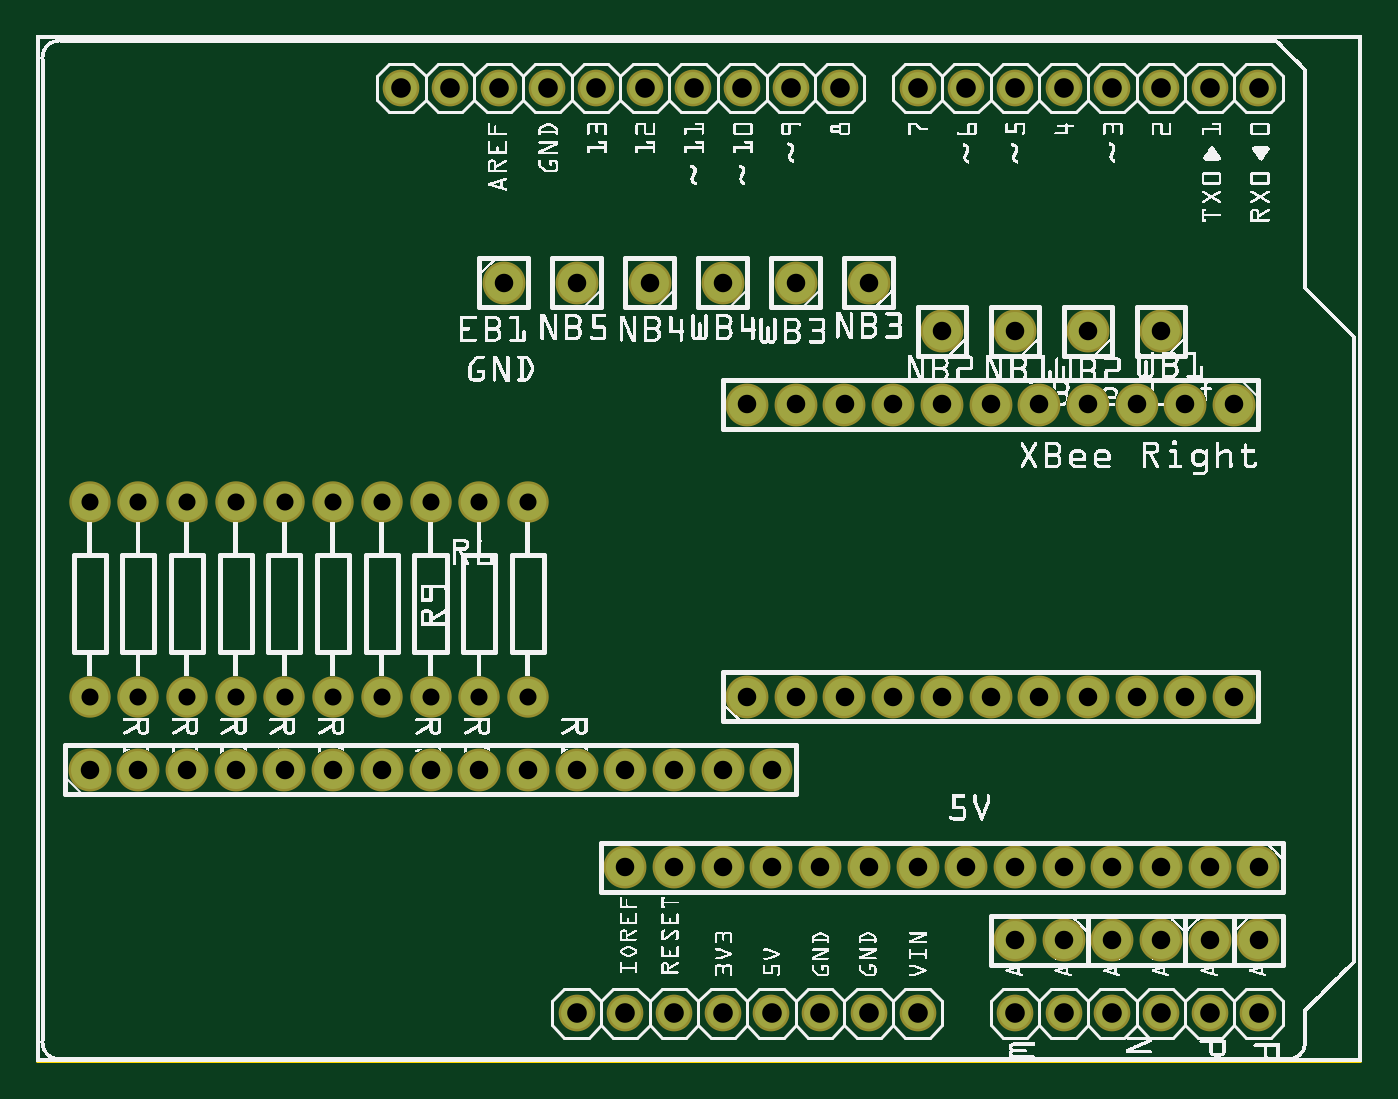
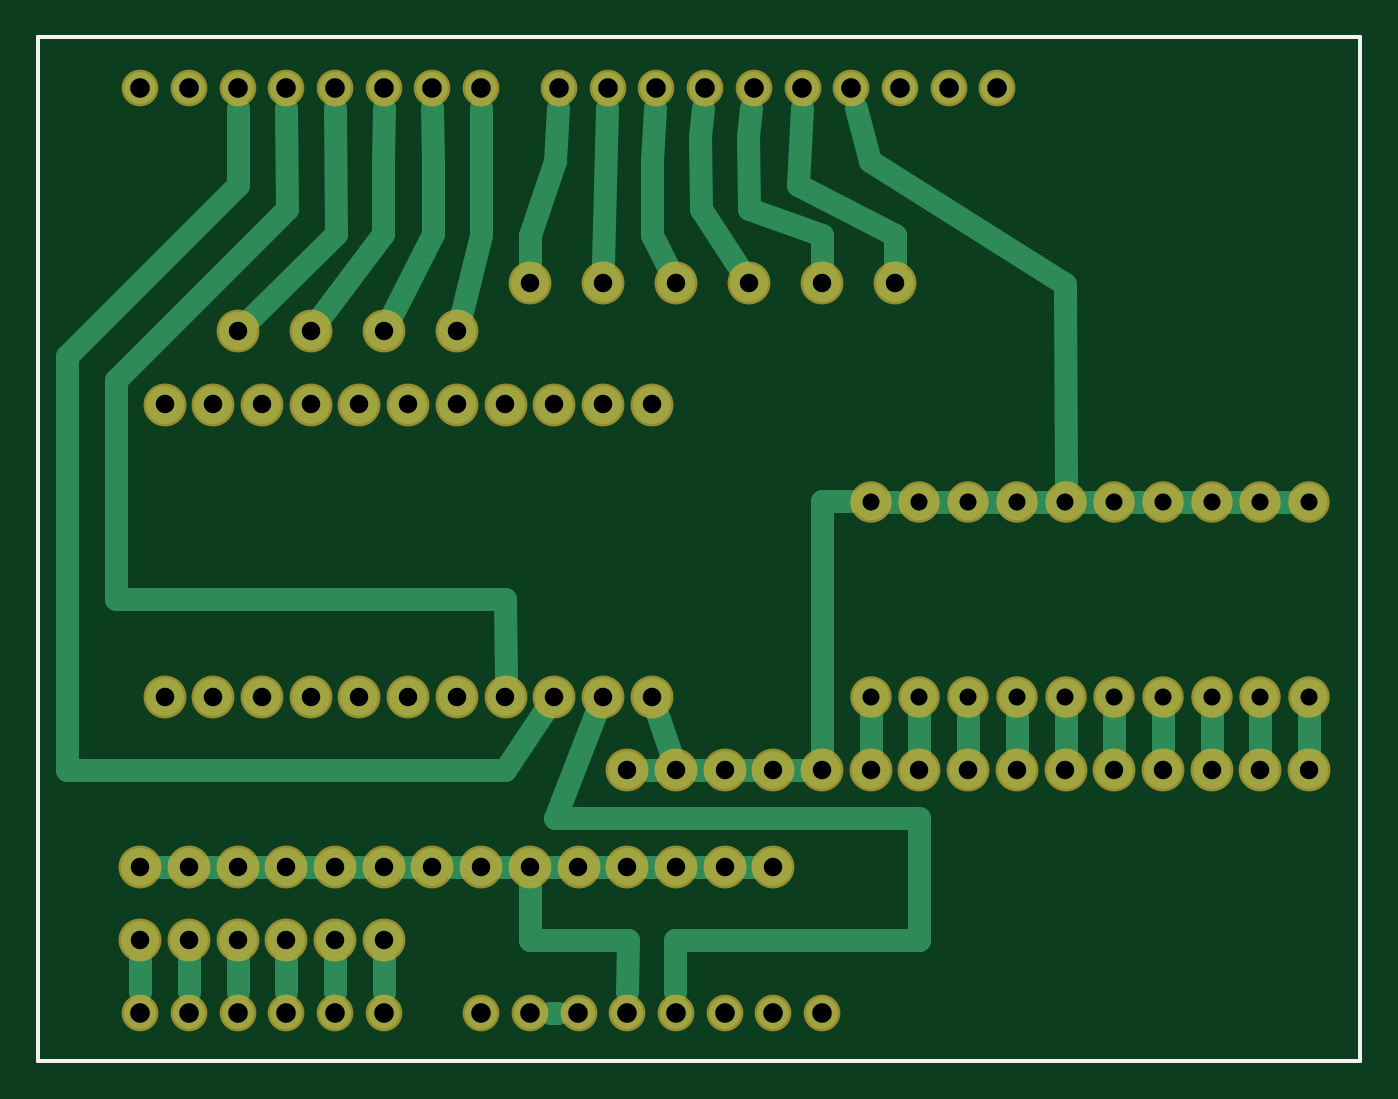
Circuit board: 8 layer files. Board 68.9 x 53.4 mm.
- outline: controller-trial04-extra-buttons-and-pots_contour.gm1 (395 bytes)
- bottom_copper: controller-trial04-extra-buttons-and-pots_copperBottom.gbl (5638 bytes)
- top_copper: controller-trial04-extra-buttons-and-pots_copperTop.gtl (2148 bytes)
- drill: controller-trial04-extra-buttons-and-pots_drill.txt (2063 bytes)
- bottom_mask: controller-trial04-extra-buttons-and-pots_maskBottom.gbs (2144 bytes)
- top_mask: controller-trial04-extra-buttons-and-pots_maskTop.gts (2144 bytes)
- bottom_silk: controller-trial04-extra-buttons-and-pots_silkBottom.gbo (383 bytes)
- top_silk: controller-trial04-extra-buttons-and-pots_silkTop.gto (549499 bytes)

=== outline: controller-trial04-extra-buttons-and-pots_contour.gm1 ===
G04 MADE WITH FRITZING*
G04 WWW.FRITZING.ORG*
G04 DOUBLE SIDED*
G04 HOLES PLATED*
G04 CONTOUR ON CENTER OF CONTOUR VECTOR*
%ASAXBY*%
%FSLAX23Y23*%
%MOIN*%
%OFA0B0*%
%SFA1.0B1.0*%
%ADD10R,2.722310X2.108930*%
%ADD11C,0.008000*%
%ADD10C,0.008*%
%LNCONTOUR*%
G90*
G70*
G54D10*
G54D11*
X4Y2105D02*
X2718Y2105D01*
X2718Y4D01*
X4Y4D01*
X4Y2105D01*
D02*
G04 End of contour*
M02*
=== bottom_copper: controller-trial04-extra-buttons-and-pots_copperBottom.gbl ===
G04 MADE WITH FRITZING*
G04 WWW.FRITZING.ORG*
G04 DOUBLE SIDED*
G04 HOLES PLATED*
G04 CONTOUR ON CENTER OF CONTOUR VECTOR*
%ASAXBY*%
%FSLAX23Y23*%
%MOIN*%
%OFA0B0*%
%SFA1.0B1.0*%
%ADD10C,0.075000*%
%ADD11C,0.078000*%
%ADD12C,0.065278*%
%ADD13C,0.048000*%
%LNCOPPER0*%
G90*
G70*
G54D10*
X1009Y1151D03*
X1009Y751D03*
G54D11*
X959Y1601D03*
X2509Y251D03*
X2409Y251D03*
G54D10*
X609Y1151D03*
X609Y751D03*
X909Y1151D03*
X909Y751D03*
X809Y1151D03*
X809Y751D03*
X709Y1151D03*
X709Y751D03*
X509Y1151D03*
X509Y751D03*
X409Y1151D03*
X409Y751D03*
X309Y1151D03*
X309Y751D03*
X209Y1151D03*
X209Y751D03*
X109Y1151D03*
X109Y751D03*
G54D11*
X2309Y251D03*
X2209Y251D03*
X2109Y251D03*
X2009Y251D03*
X1109Y1601D03*
X1259Y1601D03*
X1409Y1601D03*
X1559Y1601D03*
X1709Y1601D03*
X1859Y1501D03*
X2009Y1501D03*
X2159Y1501D03*
X2309Y1501D03*
X109Y601D03*
X209Y601D03*
X309Y601D03*
X409Y601D03*
X509Y601D03*
X609Y601D03*
X709Y601D03*
X809Y601D03*
X909Y601D03*
X1009Y601D03*
X1109Y601D03*
X1209Y601D03*
X1309Y601D03*
X1409Y601D03*
X1509Y601D03*
X2509Y401D03*
X2409Y401D03*
X2309Y401D03*
X2209Y401D03*
X2109Y401D03*
X2009Y401D03*
X1909Y401D03*
X1809Y401D03*
X1709Y401D03*
X1609Y401D03*
X1509Y401D03*
X1409Y401D03*
X1309Y401D03*
X1209Y401D03*
X2459Y1351D03*
X2359Y1351D03*
X2259Y1351D03*
X2159Y1351D03*
X2059Y1351D03*
X1959Y1351D03*
X1859Y1351D03*
X1759Y1351D03*
X1659Y1351D03*
X1559Y1351D03*
X1459Y1351D03*
X1459Y751D03*
X1559Y751D03*
X1659Y751D03*
X1759Y751D03*
X1859Y751D03*
X1959Y751D03*
X2059Y751D03*
X2159Y751D03*
X2259Y751D03*
X2359Y751D03*
X2459Y751D03*
G54D12*
X2109Y101D03*
X2209Y101D03*
X2309Y101D03*
X2409Y101D03*
X2509Y101D03*
X1649Y2001D03*
X1549Y2001D03*
X1449Y2001D03*
X1349Y2001D03*
X1249Y2001D03*
X1149Y2001D03*
X1049Y2001D03*
X949Y2001D03*
X849Y2001D03*
X749Y2001D03*
X2509Y2001D03*
X2409Y2001D03*
X2309Y2001D03*
X2209Y2001D03*
X2109Y2001D03*
X2009Y2001D03*
X1909Y2001D03*
X1809Y2001D03*
X1209Y101D03*
X1109Y101D03*
X1309Y101D03*
X1409Y101D03*
X1509Y101D03*
X1609Y101D03*
X1709Y101D03*
X1809Y101D03*
X2009Y101D03*
G54D13*
X1468Y601D02*
X1451Y601D01*
D02*
X509Y712D02*
X509Y642D01*
D02*
X209Y712D02*
X209Y642D01*
D02*
X709Y712D02*
X709Y642D01*
D02*
X109Y642D02*
X109Y712D01*
D02*
X409Y712D02*
X409Y642D01*
D02*
X609Y712D02*
X609Y642D01*
D02*
X809Y712D02*
X809Y642D01*
D02*
X309Y712D02*
X309Y642D01*
D02*
X909Y712D02*
X909Y642D01*
D02*
X1410Y251D02*
X1410Y144D01*
D02*
X910Y251D02*
X1410Y251D01*
D02*
X910Y503D02*
X910Y251D01*
D02*
X1658Y502D02*
X910Y503D01*
D02*
X1575Y713D02*
X1658Y502D01*
D02*
X959Y1700D02*
X959Y1642D01*
D02*
X1158Y1801D02*
X959Y1700D01*
D02*
X1151Y1959D02*
X1158Y1801D01*
D02*
X611Y1599D02*
X1011Y1851D01*
D02*
X1011Y1851D02*
X1039Y1960D01*
D02*
X609Y1191D02*
X611Y1599D01*
D02*
X2409Y144D02*
X2409Y210D01*
D02*
X2509Y144D02*
X2509Y210D01*
D02*
X949Y1151D02*
X970Y1151D01*
D02*
X1009Y642D02*
X1009Y712D01*
D02*
X1110Y1153D02*
X1049Y1152D01*
D02*
X1109Y642D02*
X1110Y1153D01*
D02*
X1446Y712D02*
X1422Y640D01*
D02*
X1268Y601D02*
X1251Y601D01*
D02*
X1168Y601D02*
X1151Y601D01*
D02*
X1368Y601D02*
X1351Y601D01*
D02*
X1468Y401D02*
X1451Y401D01*
D02*
X1368Y401D02*
X1351Y401D01*
D02*
X1268Y401D02*
X1251Y401D01*
D02*
X2108Y1701D02*
X2109Y1959D01*
D02*
X2280Y1530D02*
X2108Y1701D01*
D02*
X2010Y1852D02*
X2009Y1959D01*
D02*
X2010Y1701D02*
X2010Y1852D01*
D02*
X2135Y1534D02*
X2010Y1701D01*
D02*
X1908Y1852D02*
X1909Y1959D01*
D02*
X1908Y1701D02*
X1908Y1852D01*
D02*
X1991Y1538D02*
X1908Y1701D01*
D02*
X1809Y1852D02*
X1809Y1959D01*
D02*
X1809Y1700D02*
X1809Y1852D01*
D02*
X1849Y1541D02*
X1809Y1700D01*
D02*
X1658Y1852D02*
X1652Y1959D01*
D02*
X1708Y1700D02*
X1658Y1852D01*
D02*
X1709Y1642D02*
X1708Y1700D01*
D02*
X1558Y1642D02*
X1550Y1959D01*
D02*
X1458Y1852D02*
X1452Y1959D01*
D02*
X1459Y1700D02*
X1458Y1852D01*
D02*
X1428Y1638D02*
X1459Y1700D01*
D02*
X1359Y1902D02*
X1354Y1959D01*
D02*
X1358Y1752D02*
X1359Y1902D01*
D02*
X1282Y1636D02*
X1358Y1752D01*
D02*
X1109Y1700D02*
X1109Y1642D01*
D02*
X1260Y1752D02*
X1109Y1700D01*
D02*
X1261Y1902D02*
X1260Y1752D01*
D02*
X1254Y1959D02*
X1261Y1902D01*
D02*
X1652Y101D02*
X1667Y101D01*
D02*
X1508Y251D02*
X1509Y144D01*
D02*
X1708Y251D02*
X1508Y251D01*
D02*
X1709Y360D02*
X1708Y251D01*
D02*
X2309Y210D02*
X2309Y144D01*
D02*
X2209Y210D02*
X2209Y144D01*
D02*
X149Y1151D02*
X170Y1151D01*
D02*
X249Y1151D02*
X270Y1151D01*
D02*
X349Y1151D02*
X370Y1151D01*
D02*
X449Y1151D02*
X470Y1151D01*
D02*
X549Y1151D02*
X570Y1151D01*
D02*
X649Y1151D02*
X670Y1151D01*
D02*
X749Y1151D02*
X770Y1151D01*
D02*
X849Y1151D02*
X870Y1151D01*
D02*
X1551Y401D02*
X1568Y401D01*
D02*
X1651Y401D02*
X1668Y401D01*
D02*
X1768Y401D02*
X1751Y401D01*
D02*
X1868Y401D02*
X1851Y401D01*
D02*
X1968Y401D02*
X1951Y401D01*
D02*
X2068Y401D02*
X2051Y401D01*
D02*
X2168Y401D02*
X2151Y401D01*
D02*
X2268Y401D02*
X2251Y401D01*
D02*
X2368Y401D02*
X2351Y401D01*
D02*
X2468Y401D02*
X2451Y401D01*
D02*
X2009Y144D02*
X2009Y210D01*
D02*
X2109Y144D02*
X2109Y210D01*
D02*
X2558Y951D02*
X2558Y1402D01*
D02*
X2558Y1402D02*
X2208Y1752D01*
D02*
X2208Y1752D02*
X2209Y1959D01*
D02*
X1760Y952D02*
X2558Y951D01*
D02*
X1759Y792D02*
X1760Y952D01*
D02*
X2660Y601D02*
X2660Y1451D01*
D02*
X2660Y1451D02*
X2308Y1802D01*
D02*
X2308Y1802D02*
X2309Y1959D01*
D02*
X1760Y601D02*
X2660Y601D01*
D02*
X1682Y717D02*
X1760Y601D01*
G04 End of Copper0*
M02*
=== top_copper: controller-trial04-extra-buttons-and-pots_copperTop.gtl ===
G04 MADE WITH FRITZING*
G04 WWW.FRITZING.ORG*
G04 DOUBLE SIDED*
G04 HOLES PLATED*
G04 CONTOUR ON CENTER OF CONTOUR VECTOR*
%ASAXBY*%
%FSLAX23Y23*%
%MOIN*%
%OFA0B0*%
%SFA1.0B1.0*%
%ADD10C,0.075000*%
%ADD11C,0.078000*%
%ADD12C,0.065278*%
%LNCOPPER1*%
G90*
G70*
G54D10*
X1009Y1151D03*
X1009Y751D03*
G54D11*
X959Y1601D03*
X2509Y251D03*
X2409Y251D03*
G54D10*
X609Y1151D03*
X609Y751D03*
X909Y1151D03*
X909Y751D03*
X809Y1151D03*
X809Y751D03*
X709Y1151D03*
X709Y751D03*
X509Y1151D03*
X509Y751D03*
X409Y1151D03*
X409Y751D03*
X309Y1151D03*
X309Y751D03*
X209Y1151D03*
X209Y751D03*
X109Y1151D03*
X109Y751D03*
G54D11*
X2309Y251D03*
X2209Y251D03*
X2109Y251D03*
X2009Y251D03*
X1109Y1601D03*
X1259Y1601D03*
X1409Y1601D03*
X1559Y1601D03*
X1709Y1601D03*
X1859Y1501D03*
X2009Y1501D03*
X2159Y1501D03*
X2309Y1501D03*
X109Y601D03*
X209Y601D03*
X309Y601D03*
X409Y601D03*
X509Y601D03*
X609Y601D03*
X709Y601D03*
X809Y601D03*
X909Y601D03*
X1009Y601D03*
X1109Y601D03*
X1209Y601D03*
X1309Y601D03*
X1409Y601D03*
X1509Y601D03*
X2509Y401D03*
X2409Y401D03*
X2309Y401D03*
X2209Y401D03*
X2109Y401D03*
X2009Y401D03*
X1909Y401D03*
X1809Y401D03*
X1709Y401D03*
X1609Y401D03*
X1509Y401D03*
X1409Y401D03*
X1309Y401D03*
X1209Y401D03*
X2459Y1351D03*
X2359Y1351D03*
X2259Y1351D03*
X2159Y1351D03*
X2059Y1351D03*
X1959Y1351D03*
X1859Y1351D03*
X1759Y1351D03*
X1659Y1351D03*
X1559Y1351D03*
X1459Y1351D03*
X1459Y751D03*
X1559Y751D03*
X1659Y751D03*
X1759Y751D03*
X1859Y751D03*
X1959Y751D03*
X2059Y751D03*
X2159Y751D03*
X2259Y751D03*
X2359Y751D03*
X2459Y751D03*
G54D12*
X2109Y101D03*
X2209Y101D03*
X2309Y101D03*
X2409Y101D03*
X2509Y101D03*
X1649Y2001D03*
X1549Y2001D03*
X1449Y2001D03*
X1349Y2001D03*
X1249Y2001D03*
X1149Y2001D03*
X1049Y2001D03*
X949Y2001D03*
X849Y2001D03*
X749Y2001D03*
X2509Y2001D03*
X2409Y2001D03*
X2309Y2001D03*
X2209Y2001D03*
X2109Y2001D03*
X2009Y2001D03*
X1909Y2001D03*
X1809Y2001D03*
X1209Y101D03*
X1109Y101D03*
X1309Y101D03*
X1409Y101D03*
X1509Y101D03*
X1609Y101D03*
X1709Y101D03*
X1809Y101D03*
X2009Y101D03*
G04 End of Copper1*
M02*
=== drill: controller-trial04-extra-buttons-and-pots_drill.txt ===
; NON-PLATED HOLES START AT T1
; THROUGH (PLATED) HOLES START AT T100
M48
INCH
T100C0.038000
T101C0.035000
T102C0.040278
%
T100
X012092Y004012
X016592Y007512
X020592Y013512
X019592Y013512
X024092Y002512
X006092Y006012
X002092Y006012
X018592Y015012
X022592Y013512
X014592Y007512
X020592Y007512
X021592Y013512
X016092Y004012
X011092Y006012
X024592Y007512
X023592Y013512
X023592Y007512
X014592Y013512
X013092Y006012
X017092Y004012
X009092Y006012
X011092Y016012
X019592Y007512
X009592Y016012
X008092Y006012
X015092Y004012
X014092Y016012
X013092Y004012
X021592Y007512
X021092Y002512
X018092Y004012
X010092Y006012
X018592Y007512
X024592Y013512
X005092Y006012
X014092Y006012
X020092Y004012
X019092Y004012
X022092Y004012
X015592Y007512
X021092Y004012
X012092Y006012
X016592Y013512
X015092Y006012
X017092Y016012
X025092Y002512
X022092Y002512
X014092Y004012
X020092Y002512
X023092Y002512
X022592Y007512
X023092Y004012
X017592Y007512
X017592Y013512
X025092Y004012
X015592Y013512
X023092Y015012
X015592Y016012
X003092Y006012
X018592Y013512
X001092Y006012
X021592Y015012
X012592Y016012
X004092Y006012
X024092Y004012
X007092Y006012
X020092Y015012
T101
X009092Y011512
X001092Y007512
X007092Y011512
X001092Y011512
X003092Y011512
X004092Y011512
X005092Y011512
X004092Y007512
X006092Y011512
X010092Y007512
X003092Y007512
X007092Y007512
X010092Y011512
X008092Y011512
X002092Y011512
X009092Y007512
X006092Y007512
X008092Y007512
X002092Y007512
X005092Y007512
T102
X019093Y020012
X021093Y020012
X011493Y020012
X014093Y001012
X008493Y020012
X022092Y020012
X023093Y001012
X009493Y020012
X013493Y020012
X018093Y020012
X020093Y001012
X022092Y001012
X018093Y001012
X020093Y020012
X024093Y020012
X016093Y001012
X012093Y001012
X016492Y020012
X024093Y001012
X025093Y020012
X023093Y020012
X021093Y001012
X015093Y001012
X014493Y020012
X015493Y020012
X013093Y001012
X012493Y020012
X017092Y001012
X011093Y001012
X007492Y020012
X010493Y020012
X025093Y001012
T00
M30

=== bottom_mask: controller-trial04-extra-buttons-and-pots_maskBottom.gbs ===
G04 MADE WITH FRITZING*
G04 WWW.FRITZING.ORG*
G04 DOUBLE SIDED*
G04 HOLES PLATED*
G04 CONTOUR ON CENTER OF CONTOUR VECTOR*
%ASAXBY*%
%FSLAX23Y23*%
%MOIN*%
%OFA0B0*%
%SFA1.0B1.0*%
%ADD10C,0.085000*%
%ADD11C,0.088000*%
%ADD12C,0.075278*%
%LNMASK0*%
G90*
G70*
G54D10*
X1009Y1151D03*
X1009Y751D03*
G54D11*
X959Y1601D03*
X2509Y251D03*
X2409Y251D03*
G54D10*
X609Y1151D03*
X609Y751D03*
X909Y1151D03*
X909Y751D03*
X809Y1151D03*
X809Y751D03*
X709Y1151D03*
X709Y751D03*
X509Y1151D03*
X509Y751D03*
X409Y1151D03*
X409Y751D03*
X309Y1151D03*
X309Y751D03*
X209Y1151D03*
X209Y751D03*
X109Y1151D03*
X109Y751D03*
G54D11*
X2309Y251D03*
X2209Y251D03*
X2109Y251D03*
X2009Y251D03*
X1109Y1601D03*
X1259Y1601D03*
X1409Y1601D03*
X1559Y1601D03*
X1709Y1601D03*
X1859Y1501D03*
X2009Y1501D03*
X2159Y1501D03*
X2309Y1501D03*
X109Y601D03*
X209Y601D03*
X309Y601D03*
X409Y601D03*
X509Y601D03*
X609Y601D03*
X709Y601D03*
X809Y601D03*
X909Y601D03*
X1009Y601D03*
X1109Y601D03*
X1209Y601D03*
X1309Y601D03*
X1409Y601D03*
X1509Y601D03*
X2509Y401D03*
X2409Y401D03*
X2309Y401D03*
X2209Y401D03*
X2109Y401D03*
X2009Y401D03*
X1909Y401D03*
X1809Y401D03*
X1709Y401D03*
X1609Y401D03*
X1509Y401D03*
X1409Y401D03*
X1309Y401D03*
X1209Y401D03*
X2459Y1351D03*
X2359Y1351D03*
X2259Y1351D03*
X2159Y1351D03*
X2059Y1351D03*
X1959Y1351D03*
X1859Y1351D03*
X1759Y1351D03*
X1659Y1351D03*
X1559Y1351D03*
X1459Y1351D03*
X1459Y751D03*
X1559Y751D03*
X1659Y751D03*
X1759Y751D03*
X1859Y751D03*
X1959Y751D03*
X2059Y751D03*
X2159Y751D03*
X2259Y751D03*
X2359Y751D03*
X2459Y751D03*
G54D12*
X2109Y101D03*
X2209Y101D03*
X2309Y101D03*
X2409Y101D03*
X2509Y101D03*
X1649Y2001D03*
X1549Y2001D03*
X1449Y2001D03*
X1349Y2001D03*
X1249Y2001D03*
X1149Y2001D03*
X1049Y2001D03*
X949Y2001D03*
X849Y2001D03*
X749Y2001D03*
X2509Y2001D03*
X2409Y2001D03*
X2309Y2001D03*
X2209Y2001D03*
X2109Y2001D03*
X2009Y2001D03*
X1909Y2001D03*
X1809Y2001D03*
X1209Y101D03*
X1109Y101D03*
X1309Y101D03*
X1409Y101D03*
X1509Y101D03*
X1609Y101D03*
X1709Y101D03*
X1809Y101D03*
X2009Y101D03*
G04 End of Mask0*
M02*
=== top_mask: controller-trial04-extra-buttons-and-pots_maskTop.gts ===
G04 MADE WITH FRITZING*
G04 WWW.FRITZING.ORG*
G04 DOUBLE SIDED*
G04 HOLES PLATED*
G04 CONTOUR ON CENTER OF CONTOUR VECTOR*
%ASAXBY*%
%FSLAX23Y23*%
%MOIN*%
%OFA0B0*%
%SFA1.0B1.0*%
%ADD10C,0.085000*%
%ADD11C,0.088000*%
%ADD12C,0.075278*%
%LNMASK1*%
G90*
G70*
G54D10*
X1009Y1151D03*
X1009Y751D03*
G54D11*
X959Y1601D03*
X2509Y251D03*
X2409Y251D03*
G54D10*
X609Y1151D03*
X609Y751D03*
X909Y1151D03*
X909Y751D03*
X809Y1151D03*
X809Y751D03*
X709Y1151D03*
X709Y751D03*
X509Y1151D03*
X509Y751D03*
X409Y1151D03*
X409Y751D03*
X309Y1151D03*
X309Y751D03*
X209Y1151D03*
X209Y751D03*
X109Y1151D03*
X109Y751D03*
G54D11*
X2309Y251D03*
X2209Y251D03*
X2109Y251D03*
X2009Y251D03*
X1109Y1601D03*
X1259Y1601D03*
X1409Y1601D03*
X1559Y1601D03*
X1709Y1601D03*
X1859Y1501D03*
X2009Y1501D03*
X2159Y1501D03*
X2309Y1501D03*
X109Y601D03*
X209Y601D03*
X309Y601D03*
X409Y601D03*
X509Y601D03*
X609Y601D03*
X709Y601D03*
X809Y601D03*
X909Y601D03*
X1009Y601D03*
X1109Y601D03*
X1209Y601D03*
X1309Y601D03*
X1409Y601D03*
X1509Y601D03*
X2509Y401D03*
X2409Y401D03*
X2309Y401D03*
X2209Y401D03*
X2109Y401D03*
X2009Y401D03*
X1909Y401D03*
X1809Y401D03*
X1709Y401D03*
X1609Y401D03*
X1509Y401D03*
X1409Y401D03*
X1309Y401D03*
X1209Y401D03*
X2459Y1351D03*
X2359Y1351D03*
X2259Y1351D03*
X2159Y1351D03*
X2059Y1351D03*
X1959Y1351D03*
X1859Y1351D03*
X1759Y1351D03*
X1659Y1351D03*
X1559Y1351D03*
X1459Y1351D03*
X1459Y751D03*
X1559Y751D03*
X1659Y751D03*
X1759Y751D03*
X1859Y751D03*
X1959Y751D03*
X2059Y751D03*
X2159Y751D03*
X2259Y751D03*
X2359Y751D03*
X2459Y751D03*
G54D12*
X2109Y101D03*
X2209Y101D03*
X2309Y101D03*
X2409Y101D03*
X2509Y101D03*
X1649Y2001D03*
X1549Y2001D03*
X1449Y2001D03*
X1349Y2001D03*
X1249Y2001D03*
X1149Y2001D03*
X1049Y2001D03*
X949Y2001D03*
X849Y2001D03*
X749Y2001D03*
X2509Y2001D03*
X2409Y2001D03*
X2309Y2001D03*
X2209Y2001D03*
X2109Y2001D03*
X2009Y2001D03*
X1909Y2001D03*
X1809Y2001D03*
X1209Y101D03*
X1109Y101D03*
X1309Y101D03*
X1409Y101D03*
X1509Y101D03*
X1609Y101D03*
X1709Y101D03*
X1809Y101D03*
X2009Y101D03*
G04 End of Mask1*
M02*
=== bottom_silk: controller-trial04-extra-buttons-and-pots_silkBottom.gbo ===
G04 MADE WITH FRITZING*
G04 WWW.FRITZING.ORG*
G04 DOUBLE SIDED*
G04 HOLES PLATED*
G04 CONTOUR ON CENTER OF CONTOUR VECTOR*
%ASAXBY*%
%FSLAX23Y23*%
%MOIN*%
%OFA0B0*%
%SFA1.0B1.0*%
%ADD10R,2.722310X2.108930X2.706310X2.092930*%
%ADD11C,0.008000*%
%LNSILK0*%
G90*
G70*
G54D11*
X4Y2105D02*
X2718Y2105D01*
X2718Y4D01*
X4Y4D01*
X4Y2105D01*
D02*
G04 End of Silk0*
M02*
=== top_silk: controller-trial04-extra-buttons-and-pots_silkTop.gto (549499 bytes, source omitted) ===
